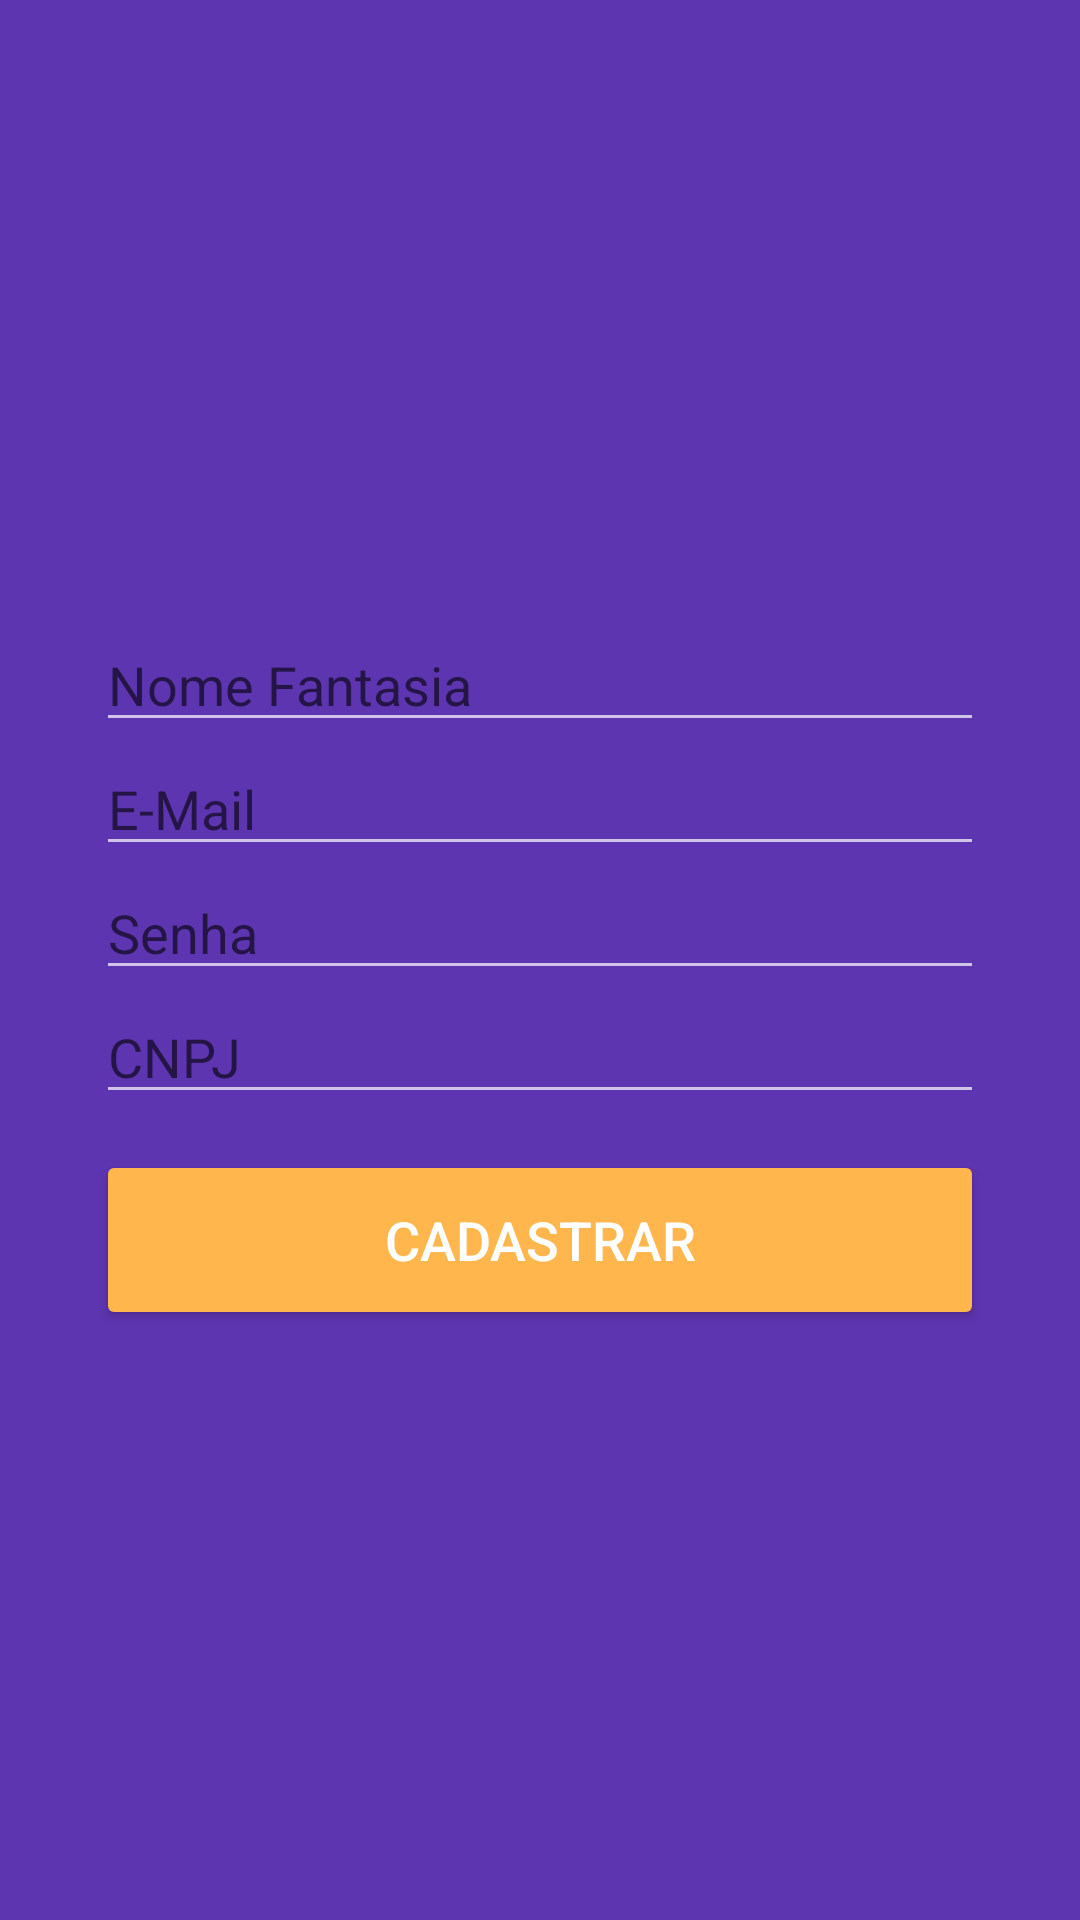

Write the Android layout XML for this screen, with the resource values it uses.
<!-- AndroidManifest.xml: activity theme SemBarra -->
<!-- res/layout/activity_cadastro_empresa.xml -->
<?xml version="1.0" encoding="utf-8"?>
<LinearLayout xmlns:android="http://schemas.android.com/apk/res/android"
    xmlns:app="http://schemas.android.com/apk/res-auto"
    xmlns:tools="http://schemas.android.com/tools"
    android:id="@+id/activity_cadastro_empresa"
    android:layout_width="match_parent"
    android:layout_height="match_parent"
    android:background="@color/colorPrimary"
    android:gravity="center_vertical|center_horizontal"
    android:orientation="vertical"
    tools:context="br.com.empregosal.activity.CadastroEmpresaActivity">

    <include
        android:id="@+id/toolbar"
        layout="@layout/toolbar"
        android:layout_width="match_parent"
        android:layout_height="wrap_content" />

    <ScrollView
        android:layout_width="match_parent"
        android:layout_height="match_parent">

        <LinearLayout
            android:layout_width="match_parent"
            android:layout_height="wrap_content"
            android:orientation="vertical"
            android:paddingBottom="16dp"
            android:paddingLeft="32dp"
            android:paddingRight="32dp">

            <ImageView
                android:id="@+id/imageView2"
                android:layout_width="match_parent"
                android:layout_height="150dp"
                android:layout_alignParentTop="true"
                android:layout_centerHorizontal="true"
                app:srcCompat="@drawable/ic_person_add" />

            <EditText
                android:id="@+id/edit_cadastro_nome_empresa"
                android:layout_width="match_parent"
                android:layout_height="wrap_content"
                android:layout_alignParentLeft="true"
                android:layout_alignParentStart="true"
                android:layout_below="@+id/imageView2"
                android:ems="10"
                android:hint="Nome Fantasia"
                android:inputType="textCapSentences"
                android:textColor="@color/textColorPrimary"
                android:textColorHint="?android:attr/textColorHintInverse"
                android:textSize="18sp" />

            <EditText
                android:id="@+id/edit_cadastro_email_empresa"
                android:layout_width="match_parent"
                android:layout_height="wrap_content"
                android:layout_alignParentLeft="true"
                android:layout_alignParentStart="true"
                android:layout_below="@+id/edit_cadastro_nome_empresa"
                android:ems="10"
                android:hint="E-Mail"
                android:textColor="@color/textColorPrimary"
                android:textColorHint="?android:attr/textColorHintInverse"
                android:textSize="18sp" />

            <EditText
                android:id="@+id/edit_cadastro_senha_empresa"
                android:layout_width="match_parent"
                android:layout_height="wrap_content"
                android:layout_alignParentLeft="true"
                android:layout_alignParentStart="true"
                android:layout_below="@+id/edit_cadastro_email_empresa"
                android:ems="10"
                android:hint="Senha"
                android:textColor="@color/textColorPrimary"
                android:textColorHint="?android:attr/textColorHintInverse"
                android:textSize="18sp" />

            <EditText
                android:id="@+id/edit_cadastro_cnpj"
                android:layout_width="match_parent"
                android:layout_height="wrap_content"
                android:layout_alignParentLeft="true"
                android:layout_alignParentStart="true"
                android:layout_below="@+id/edit_cadastro_senha_empresa"
                android:ems="10"
                android:hint="CNPJ"
                android:textColor="@color/textColorPrimary"
                android:textColorHint="?android:attr/textColorHintInverse"
                android:textSize="18sp" />

            <Button
                android:id="@+id/bt_cadastrar_empresa"
                android:layout_width="match_parent"
                android:layout_height="60dp"
                android:layout_alignParentLeft="true"
                android:layout_alignParentStart="true"
                android:layout_below="@+id/edit_cadastro_cnpj"
                android:layout_marginTop="12dp"
                android:text="@string/botao_cadastrar"
                android:textSize="18sp"
                android:theme="@style/botao_padrao" />
        </LinearLayout>
    </ScrollView>

</LinearLayout>
<!-- res/layout/toolbar.xml (included above) -->
<?xml version="1.0" encoding="utf-8"?>
<view xmlns:android="http://schemas.android.com/apk/res/android"
    xmlns:app="http://schemas.android.com/apk/res-auto"
    class="android.support.v7.widget.Toolbar"
    android:layout_width="match_parent"
    android:layout_height="wrap_content"
    android:background="@color/colorPrimary"
    app:popupTheme="@style/ThemeOverlay.AppCompat.Light" />
<!-- resources referenced by this layout -->
<resources>
  <color name="colorPrimary">#5e35b1</color>
  <color name="textColorPrimary">#ffffff</color>
  <string name="botao_cadastrar">Cadastrar</string>
  <style name="botao_padrao" parent="Theme.AppCompat.Light">
          <item name="colorButtonNormal">@color/colorSecundary</item>
          <item name="colorControlHighlight">@color/colorPrimary</item>
          <item name="android:textColor">@android:color/white</item>
  
      </style>
  <style name="SemBarra" parent="Theme.AppCompat.NoActionBar">
          
          <item name="android:windowBackground">@android:color/white</item>
          <item name="android:itemBackground">@android:color/white</item>
          <item name="colorPrimary">@color/colorPrimary</item>
          <item name="colorPrimaryDark">@color/colorPrimaryDark</item>
      </style>
  <color name="colorSecundary">#ffb74d</color>
  <color name="colorPrimaryDark">#9162e4</color>
</resources>
